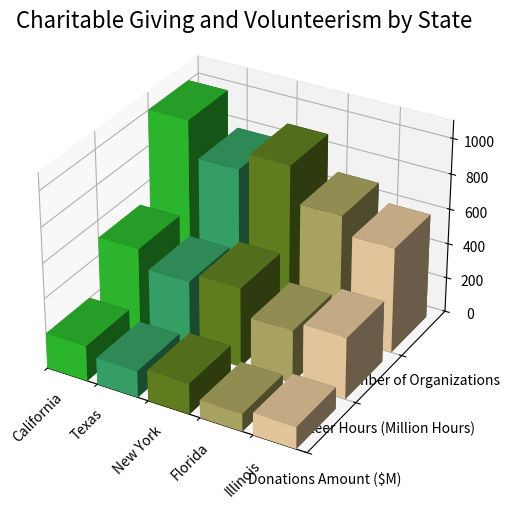

This chart was generated by the following Python code: (Note: this script raises an exception after producing the figure.)

import matplotlib.pyplot as plt
import numpy as np

# Transform the given data into three variables: y_values, data, x_values
y_values = ['Donations Amount ($M)', 'Volunteer Hours (Million Hours)', 'Number of Organizations']
x_values = ['California', 'Texas', 'New York', 'Florida', 'Illinois']
data = np.array([[200, 500, 1000], [150, 400, 800], [175, 450, 900], [100, 300, 700], [125, 350, 600]])

# Plot the data with 3D bar chart
fig = plt.figure(figsize=(10,6))
ax = fig.add_subplot(111, projection='3d')

# Iterate over y_values to plot each column of data
for i in range(len(y_values)):
    xs = np.arange(len(x_values))
    ys = [i] * len(x_values)
    ax.bar3d(xs, ys, np.zeros(len(x_values)), 0.8, 0.8, data[:, i], shade=True, color=['limegreen', 'mediumseagreen', 'olivedrab', 'darkkhaki', 'navajowhite'])

# Set the dimensions of the bars (width, depth, colors, alpha, etc)
ax.set_xlim3d(0, len(x_values))
ax.set_ylim3d(0, len(y_values))
ax.set_zlim3d(0, 1100)

# Set labels and title
ax.set_xticks(np.arange(len(x_values)))
ax.set_yticks(np.arange(len(y_values)))
ax.set_xticklabels(x_values, rotation=45)
ax.set_yticklabels(y_values)
ax.set_title('Charitable Giving and Volunteerism by State', fontsize=16, y=1.05)

# Resize the image
plt.tight_layout()

# Save the figure
plt.savefig('/cpfs01/user/yehancheng/workspace/datasets/SimChartV2/demo/3D/png/13_202312251044.png')

# Clear the current image state
plt.clf()
